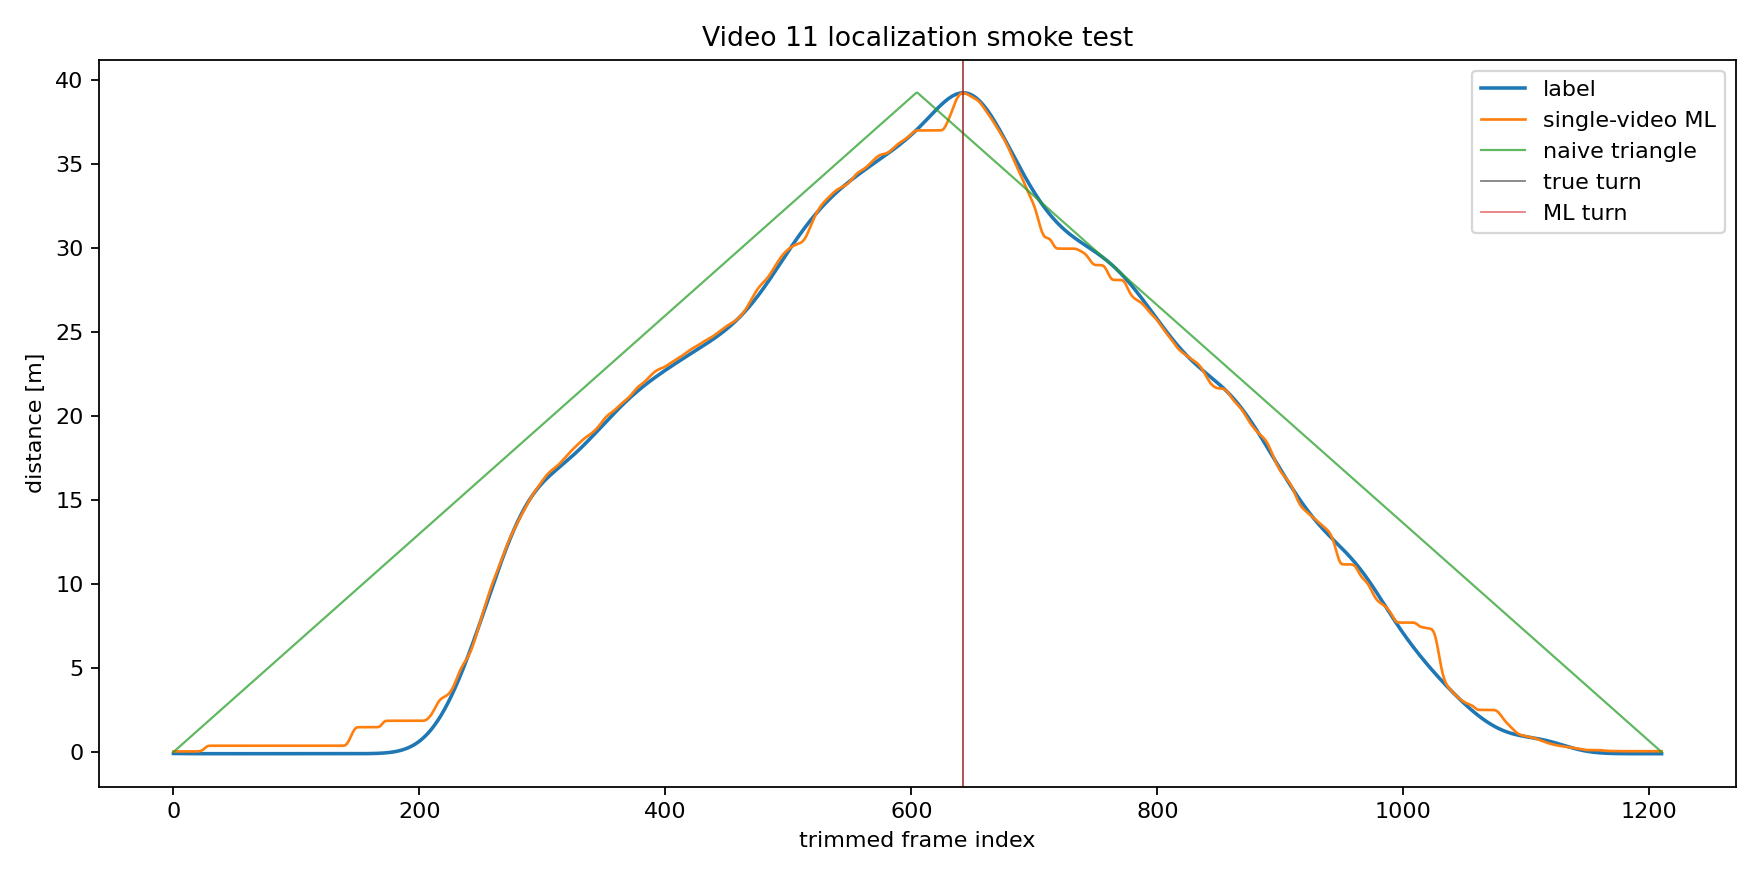

The data file committed next to this chart (first rows):
frame_number, label_m, pred_m, triangle_m, ml_direction
400, -0.08597, 0.03551, 0.000000, 0
401, -0.08688, 0.03551, 0.06494, 0
402, -0.08776, 0.03551, 0.1299, 0
403, -0.08862, 0.03551, 0.1948, 0
404, -0.08945, 0.03551, 0.2598, 0
405, -0.09024, 0.03551, 0.3247, 0
406, -0.09101, 0.03551, 0.3897, 0
407, -0.09173, 0.03551, 0.4546, 0
408, -0.09241, 0.03551, 0.5195, 0
409, -0.09306, 0.03551, 0.5845, 0
410, -0.09367, 0.03551, 0.6494, 0
411, -0.09425, 0.03551, 0.7144, 0
412, -0.09479, 0.03551, 0.7793, 0
413, -0.09529, 0.03551, 0.8443, 0
414, -0.09575, 0.03551, 0.9092, 0
415, -0.09618, 0.03551, 0.9741, 0
416, -0.09658, 0.03551, 1.039, 0
417, -0.09695, 0.03552, 1.104, 0
418, -0.09728, 0.03565, 1.169, 0
419, -0.09758, 0.03639, 1.234, 0
420, -0.09786, 0.03928, 1.299, 0
421, -0.09811, 0.04724, 1.364, 1
422, -0.09833, 0.06394, 1.429, 1
423, -0.09853, 0.09281, 1.494, 1
424, -0.09872, 0.1365, 1.559, 1
425, -0.09888, 0.1954, 1.624, 1
426, -0.09903, 0.262, 1.689, 1
427, -0.09915, 0.32, 1.753, 1
428, -0.09927, 0.3554, 1.818, 1
429, -0.09937, 0.3696, 1.883, 0
430, -0.09946, 0.3733, 1.948, 0
431, -0.09953, 0.3739, 2.013, 0
432, -0.0996, 0.3739, 2.078, 0
433, -0.09966, 0.3739, 2.143, 0
434, -0.09971, 0.3739, 2.208, 0
435, -0.09975, 0.3739, 2.273, 0
436, -0.09979, 0.3739, 2.338, 0
437, -0.09982, 0.3739, 2.403, 0
438, -0.09985, 0.3739, 2.468, 0
439, -0.09988, 0.3739, 2.533, 0
440, -0.0999, 0.3739, 2.598, 0
441, -0.09991, 0.3739, 2.663, 0
442, -0.09993, 0.3739, 2.728, 0
443, -0.09994, 0.3739, 2.793, 0
444, -0.09995, 0.3739, 2.857, 0
445, -0.09996, 0.3739, 2.922, 0
446, -0.09997, 0.3739, 2.987, 0
447, -0.09997, 0.3739, 3.052, 0
448, -0.09998, 0.3739, 3.117, 0
449, -0.09998, 0.3739, 3.182, 0
450, -0.09999, 0.3739, 3.247, 0
451, -0.09999, 0.3739, 3.312, 0
452, -0.09999, 0.3739, 3.377, 0
453, -0.1, 0.3739, 3.442, 0
454, -0.1, 0.3739, 3.507, 0
455, -0.1, 0.3739, 3.572, 0
456, -0.1, 0.3739, 3.637, 0
457, -0.1, 0.3739, 3.702, 0
458, -0.1, 0.3739, 3.767, 0
459, -0.1, 0.3739, 3.832, 0
... 1,151 more rows
